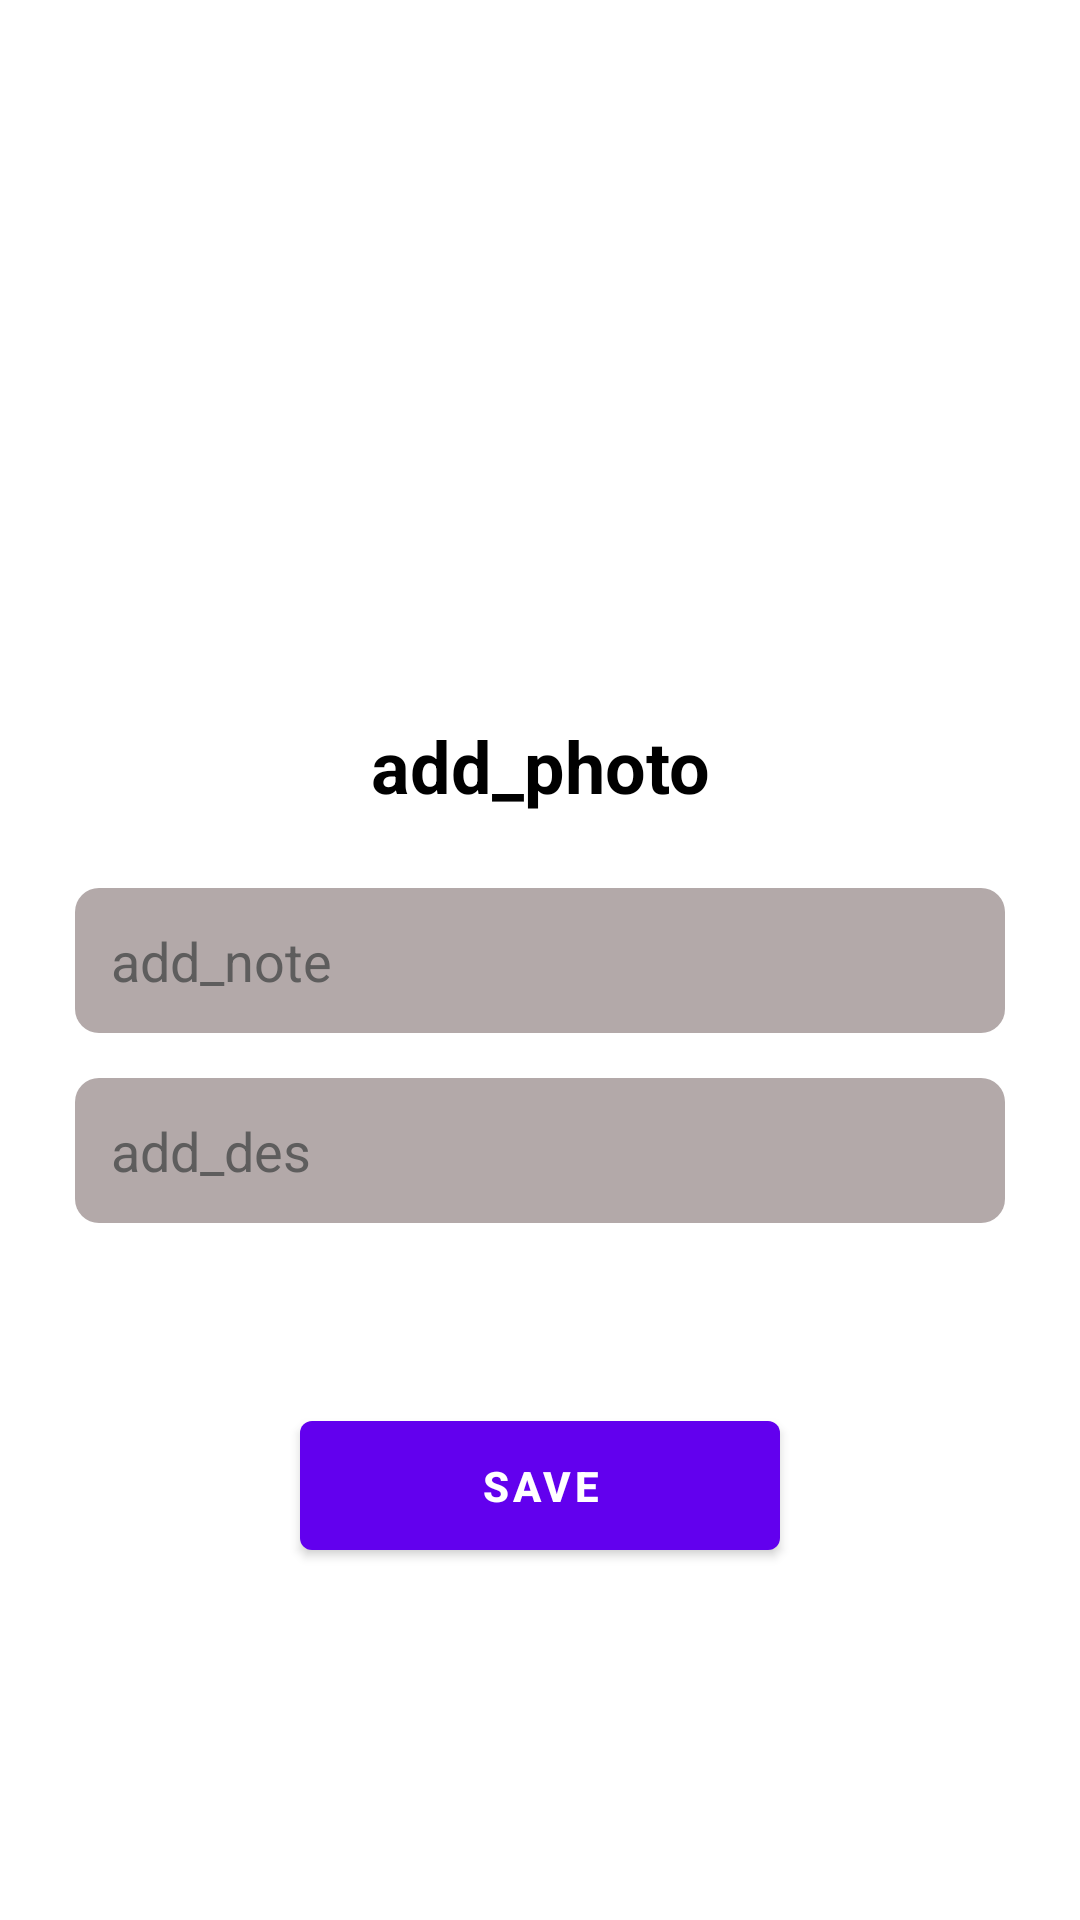

This screen was rendered from an Android layout file. Write that file and the resources it references.
<!-- AndroidManifest.xml: application theme Theme.HW2_4_ViewPager2 -->
<!-- res/layout/fragment_add_note.xml -->
<?xml version="1.0" encoding="utf-8"?>
<androidx.constraintlayout.widget.ConstraintLayout xmlns:android="http://schemas.android.com/apk/res/android"
    android:layout_width="match_parent"
    android:layout_height="match_parent"
    xmlns:app="http://schemas.android.com/apk/res-auto">

    <LinearLayout
        android:layout_marginBottom="25dp"
        app:layout_constraintStart_toStartOf="@id/edit_title"
        app:layout_constraintEnd_toEndOf="@id/edit_title"
        app:layout_constraintBottom_toTopOf="@id/edit_title"
        android:layout_width="wrap_content"
        android:layout_height="wrap_content"
        android:orientation="vertical">

        <ImageView
            android:id="@+id/img_view"
            android:padding="24dp"
            android:src="@drawable/ic_add_photo"
            android:layout_width="250dp"
            android:layout_height="250dp"/>

        <TextView
            android:layout_width="match_parent"
            android:layout_height="wrap_content"
            android:layout_gravity="center"
            android:gravity="center_horizontal"
            android:text="add_photo"
            android:textColor="@color/black"
            android:textSize="24sp"
            android:textStyle="bold" />
    </LinearLayout>


    <EditText
        android:textColor="@color/black"
        android:textColorHint="@color/dark_gray"
        android:layout_marginHorizontal="25dp"
        app:layout_constraintBottom_toBottomOf="parent"
        app:layout_constraintTop_toTopOf="parent"
        android:padding="12dp"
        android:hint="add_note"
        android:background="@drawable/bg_edit"
        android:id="@+id/edit_title"
        android:layout_width="match_parent"
        android:layout_height="wrap_content"/>

    <EditText
        android:textColor="@color/black"
        android:textColorHint="@color/dark_gray"
        android:layout_marginHorizontal="25dp"
        app:layout_constraintStart_toStartOf="@id/edit_title"
        app:layout_constraintEnd_toEndOf="@id/edit_title"
        android:layout_marginTop="15dp"
        app:layout_constraintTop_toBottomOf="@id/edit_title"
        android:padding="12dp"
        android:hint="add_des"
        android:background="@drawable/bg_edit"
        android:id="@+id/edit_des"
        android:layout_width="match_parent"
        android:layout_height="wrap_content"/>

    <com.google.android.material.button.MaterialButton
        android:id="@+id/save_btn"
        android:textStyle="bold"
        android:text="@string/save"
        android:padding="12dp"
        android:layout_marginHorizontal="100dp"
        android:layout_marginTop="60dp"
        app:layout_constraintTop_toBottomOf="@id/edit_des"
        android:layout_width="match_parent"
        android:layout_height="wrap_content"/>
</androidx.constraintlayout.widget.ConstraintLayout>
<!-- resources referenced by this layout -->
<resources>
  <color name="black">#FF000000</color>
  <color name="dark_gray">#5E5D5D</color>
  <!-- drawable bg_edit (drawable) -->
  <?xml version="1.0" encoding="utf-8"?>
  <selector xmlns:android="http://schemas.android.com/apk/res/android">
      <item>
          <shape
              android:shape="rectangle"
              android:padding="10dp">
  
          <solid android:color="@color/gray" />
          <corners
              android:bottomRightRadius="8dp"
              android:bottomLeftRadius="8dp"
              android:topLeftRadius="8dp"
              android:topRightRadius="8dp" />
          </shape>
      </item>
  
  
  </selector>
  <string name="save">Save</string>
  <style name="Theme.HW2_4_ViewPager2" parent="Theme.MaterialComponents.DayNight.DarkActionBar">
          
          <item name="colorPrimary">@color/purple_500</item>
          <item name="colorPrimaryVariant">@color/purple_700</item>
          <item name="colorOnPrimary">@color/white</item>
          
          <item name="colorSecondary">@color/teal_200</item>
          <item name="colorSecondaryVariant">@color/teal_700</item>
          <item name="colorOnSecondary">@color/black</item>
          
          <item name="android:statusBarColor">?attr/colorPrimaryVariant</item>
          
      </style>
  <color name="gray">#B3A9A9</color>
  <color name="purple_500">#FF6200EE</color>
  <color name="purple_700">#FF3700B3</color>
  <color name="white">#FFFFFFFF</color>
  <color name="teal_200">#FF03DAC5</color>
  <color name="teal_700">#FF018786</color>
</resources>
